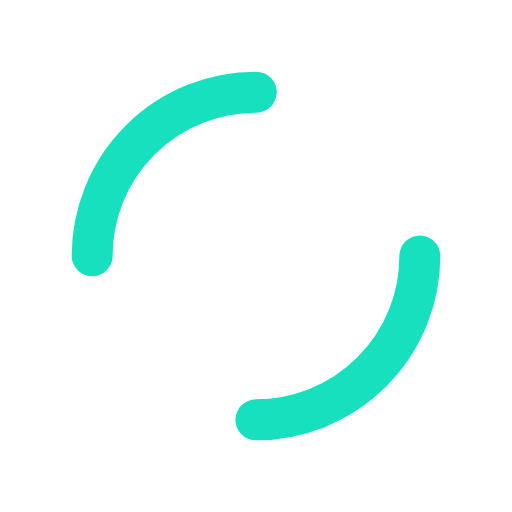
t = 0.00 s
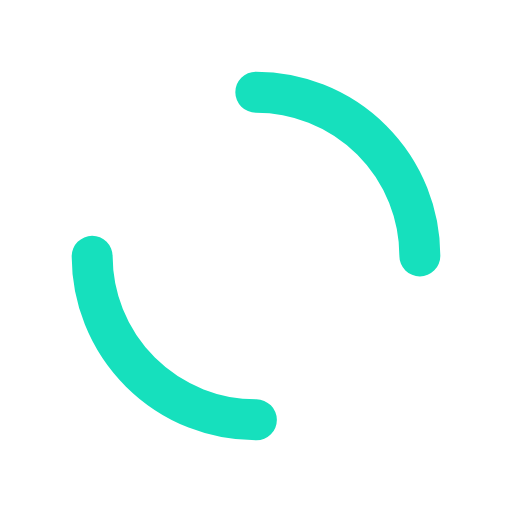
t = 0.23 s
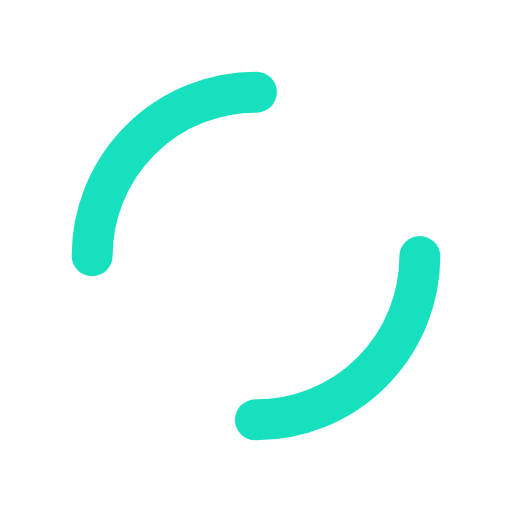
t = 0.46 s
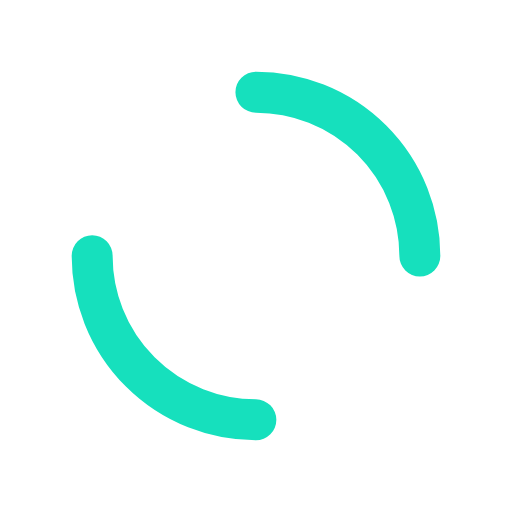
t = 0.69 s

The animated SVG that drew these frames (rendered in a browser with its animation timeline set to each time). Animation: 1 SMIL element (animateTransform=1); one cycle of 0.92 s, repeats indefinitely.

<?xml version="1.0" encoding="utf-8"?>
<svg xmlns="http://www.w3.org/2000/svg" xmlns:xlink="http://www.w3.org/1999/xlink" width="18px" height="18px" viewBox="0 0 100 100" preserveAspectRatio="xMidYMid">
<circle cx="50" cy="50" r="32" stroke-width="8" stroke="#16e0bd" stroke-dasharray="50.26548245743669 50.26548245743669" fill="none" stroke-linecap="round">
  <animateTransform attributeName="transform" type="rotate" repeatCount="indefinite" dur="0.9174311926605504s" keyTimes="0;1" values="0 50 50;360 50 50"></animateTransform>
</circle></svg>
